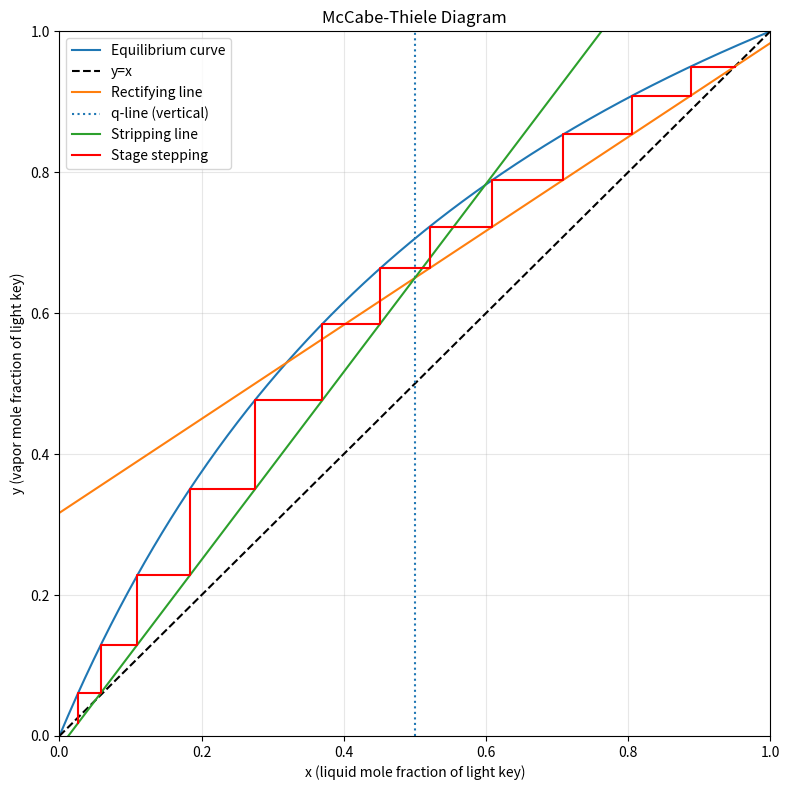

Generate this figure with matplotlib:
#!/usr/bin/env python3
"""
Distillation Column Simulator

Features
--------
1) Binary mixture McCabe-Thiele simulation:
   - Theoretical stages via stepping method
   - Feed tray location
   - Reflux and operating lines
   - Optional tray efficiency for actual trays
   - Plot generation

2) Multicomponent shortcut (FUG: Fenske-Underwood-Gilliland):
   - Minimum stages (Fenske)
   - Minimum reflux ratio (Underwood, simplified)
   - Theoretical stages estimate (Gilliland)
   - Actual stages with efficiency

3) Column profile estimates:
   - Rectifying/stripping tray temperatures
   - Pressure drop per tray and total pressure drop
   - Top/bottom product summaries
   - Reboiler duty and steam flow estimate

IMPORTANT
---------
This is an engineering shortcut simulator for preliminary design/screening.
For detailed design, use rigorous VLE and MESH-equation simulation tools.
"""

from __future__ import annotations

from dataclasses import dataclass, field
from typing import Dict, List, Tuple, Optional
import math

try:
    import numpy as np
except Exception:  # optional dependency fallback
    np = None

try:
    import matplotlib.pyplot as plt
except Exception:  # optional dependency fallback
    plt = None


# -------------------------------
# Data classes
# -------------------------------

@dataclass
class Component:
    name: str
    molecular_weight: float
    cp_liq_kj_per_kmolK: float
    latent_heat_kj_per_kmol: float
    antoine_A: float
    antoine_B: float
    antoine_C: float
    relative_volatility_ref: Optional[float] = None


@dataclass
class FeedCondition:
    pressure_kpa: float
    temperature_C: float
    flow_kmol_h: float
    mole_fractions: Dict[str, float]
    q_value: float = 1.0


@dataclass
class ColumnSpec:
    distillate_rate_kmol_h: float
    distillate_key_fraction: float
    bottoms_key_fraction: float
    reflux_ratio: Optional[float] = None
    tray_efficiency: float = 0.7
    pressure_drop_per_tray_kpa: float = 0.5
    top_pressure_kpa: float = 101.3
    reflux_subcooling_C: float = 2.0
    steam_latent_heat_kj_per_kg: float = 2200.0


@dataclass
class SimulationResult:
    mode: str
    theoretical_trays: float
    actual_trays: float
    feed_tray: Optional[int]
    total_pressure_drop_kpa: float
    top_temperature_C: float
    bottom_temperature_C: float
    total_temperature_difference_C: float
    distillate_flow_kmol_h: float
    bottoms_flow_kmol_h: float
    distillate_composition: Dict[str, float]
    bottoms_composition: Dict[str, float]
    reflux_flow_kmol_h: float
    reflux_temperature_C: float
    product_draw_kmol_h: float
    rectifying_tray_temps_C: List[float] = field(default_factory=list)
    stripping_tray_temps_C: List[float] = field(default_factory=list)
    rectifying_tray_pressures_kpa: List[float] = field(default_factory=list)
    stripping_tray_pressures_kpa: List[float] = field(default_factory=list)
    reboiler_duty_kj_h: float = 0.0
    steam_flow_kg_h: float = 0.0
    reboiler_inlet_temp_C: float = 0.0
    reboiler_outlet_temp_C: float = 0.0
    minimum_reflux_ratio: Optional[float] = None
    minimum_stages: Optional[float] = None


# -------------------------------
# Utility thermodynamics
# -------------------------------

def normalize_composition(z: Dict[str, float]) -> Dict[str, float]:
    s = sum(z.values())
    if s <= 0:
        raise ValueError("Composition sum must be positive.")
    return {k: v / s for k, v in z.items()}


def bubble_point_binary_T_C(x1: float, P_kpa: float, c1: Component, c2: Component) -> float:
    """
    Ideal Raoult-law binary bubble point using Antoine equation.
    Antoine form used: log10(Psat_mmHg) = A - B/(C + T_C)
    """
    P_mmHg = P_kpa * 760.0 / 101.325

    def f(T):
        p1 = 10 ** (c1.antoine_A - c1.antoine_B / (c1.antoine_C + T))
        p2 = 10 ** (c2.antoine_A - c2.antoine_B / (c2.antoine_C + T))
        return x1 * p1 + (1 - x1) * p2 - P_mmHg

    lo, hi = -50.0, 250.0
    for _ in range(100):
        mid = 0.5 * (lo + hi)
        if f(lo) * f(mid) <= 0:
            hi = mid
        else:
            lo = mid
    return 0.5 * (lo + hi)


def y_equilibrium_binary(x: float, alpha: float) -> float:
    return (alpha * x) / (1 + (alpha - 1) * x)


# -------------------------------
# Core simulator
# -------------------------------

class DistillationColumnSimulator:
    def __init__(self, components: List[Component], feed: FeedCondition, spec: ColumnSpec):
        self.components = components
        self.feed = feed
        self.spec = spec
        self.feed.mole_fractions = normalize_composition(self.feed.mole_fractions)

    def run(self, make_plot: bool = True, plot_path: str = "mccabe_thiele.png") -> SimulationResult:
        if len(self.components) == 2:
            return self._run_binary(make_plot, plot_path)
        return self._run_multicomponent_shortcut()

    def _run_binary(self, make_plot: bool, plot_path: str) -> SimulationResult:
        c_light = self.components[0]
        c_heavy = self.components[1]
        key = c_light.name

        zF = self.feed.mole_fractions[key]
        D = self.spec.distillate_rate_kmol_h
        F = self.feed.flow_kmol_h
        B = F - D

        xD = self.spec.distillate_key_fraction
        xB = self.spec.bottoms_key_fraction

        if not (0 < xB < zF < xD < 1):
            raise ValueError("Expected xB < zF < xD and all between 0 and 1 for binary separation.")

        # overall/light-key balance
        if B <= 0:
            raise ValueError("Bottoms flow must be positive. Check distillate rate.")

        alpha = c_light.relative_volatility_ref or 2.2

        R = self.spec.reflux_ratio if self.spec.reflux_ratio is not None else 1.8

        q = self.feed.q_value

        def rect_line(x):
            return (R / (R + 1)) * x + xD / (R + 1)

        if abs(q - 1.0) < 1e-6:
            x_int = zF
            y_int = rect_line(x_int)
        else:
            # intersection of q-line and rectifying line
            # q-line: y = q/(q-1) x - zF/(q-1)
            m_q = q / (q - 1)
            b_q = -zF / (q - 1)
            m_r = R / (R + 1)
            b_r = xD / (R + 1)
            x_int = (b_r - b_q) / (m_q - m_r)
            y_int = rect_line(x_int)

        # stripping line through (xB,xB) and feed intersection
        m_s = (y_int - xB) / (x_int - xB)
        b_s = xB - m_s * xB

        def strip_line(x):
            return m_s * x + b_s

        # McCabe-Thiele stepping
        x = xD
        stages = 0
        feed_stage = None
        xs = [xD]
        ys = [xD]

        while x > xB and stages < 500:
            y = ys[-1]
            # horizontal to equilibrium: invert y = alpha x /(1 + (alpha-1)x)
            x_eq = y / (alpha - y * (alpha - 1))
            x_eq = max(0.0, min(1.0, x_eq))
            xs.append(x_eq)
            ys.append(y)

            # vertical to operating line
            if x_eq >= x_int:
                y_new = rect_line(x_eq)
            else:
                if feed_stage is None:
                    feed_stage = stages + 1
                y_new = strip_line(x_eq)
            xs.append(x_eq)
            ys.append(y_new)

            x = x_eq
            stages += 1

            if x <= xB:
                break

        theoretical = float(stages)
        actual = theoretical / max(self.spec.tray_efficiency, 1e-6)

        T_top = bubble_point_binary_T_C(xD, self.spec.top_pressure_kpa, c_light, c_heavy)
        P_bottom = self.spec.top_pressure_kpa + actual * self.spec.pressure_drop_per_tray_kpa
        T_bottom = bubble_point_binary_T_C(xB, P_bottom, c_light, c_heavy)

        reflux_flow = R * D
        product_draw = D

        cp_avg = 0.5 * (c_light.cp_liq_kj_per_kmolK + c_heavy.cp_liq_kj_per_kmolK)
        latent_avg = 0.5 * (c_light.latent_heat_kj_per_kmol + c_heavy.latent_heat_kj_per_kmol)

        Q_reboiler = B * latent_avg + B * cp_avg * max(T_bottom - self.feed.temperature_C, 0)
        steam_flow = Q_reboiler / self.spec.steam_latent_heat_kj_per_kg

        n_rect = max(1, int((feed_stage or int(theoretical / 2)) - 1))
        n_strip = max(1, int(theoretical - n_rect))

        rect_temps = [T_top + i * (((T_top + T_bottom) / 2 - T_top) / max(n_rect - 1, 1)) for i in range(n_rect)]
        strip_temps = [((T_top + T_bottom) / 2) + i * ((T_bottom - (T_top + T_bottom) / 2) / max(n_strip - 1, 1)) for i in range(n_strip)]

        rect_press = [self.spec.top_pressure_kpa + i * self.spec.pressure_drop_per_tray_kpa for i in range(n_rect)]
        strip_press_start = rect_press[-1] + self.spec.pressure_drop_per_tray_kpa
        strip_press = [strip_press_start + i * self.spec.pressure_drop_per_tray_kpa for i in range(n_strip)]

        if make_plot:
            self._plot_mccabe(alpha, xD, xB, zF, R, q, x_int, xs, ys, plot_path)

        return SimulationResult(
            mode="binary_mccabe_thiele",
            theoretical_trays=theoretical,
            actual_trays=actual,
            feed_tray=feed_stage,
            total_pressure_drop_kpa=actual * self.spec.pressure_drop_per_tray_kpa,
            top_temperature_C=T_top,
            bottom_temperature_C=T_bottom,
            total_temperature_difference_C=T_bottom - T_top,
            distillate_flow_kmol_h=D,
            bottoms_flow_kmol_h=B,
            distillate_composition={c_light.name: xD, c_heavy.name: 1 - xD},
            bottoms_composition={c_light.name: xB, c_heavy.name: 1 - xB},
            reflux_flow_kmol_h=reflux_flow,
            reflux_temperature_C=T_top - self.spec.reflux_subcooling_C,
            product_draw_kmol_h=product_draw,
            rectifying_tray_temps_C=rect_temps,
            stripping_tray_temps_C=strip_temps,
            rectifying_tray_pressures_kpa=rect_press,
            stripping_tray_pressures_kpa=strip_press,
            reboiler_duty_kj_h=Q_reboiler,
            steam_flow_kg_h=steam_flow,
            reboiler_inlet_temp_C=T_bottom - 10,
            reboiler_outlet_temp_C=T_bottom + 5,
        )

    def _run_multicomponent_shortcut(self) -> SimulationResult:
        # Assume first is light key and second is heavy key for shortcut demo
        lk = self.components[0]
        hk = self.components[1]

        z = self.feed.mole_fractions
        key_lk = lk.name
        key_hk = hk.name

        xD_lk = self.spec.distillate_key_fraction
        xB_lk = self.spec.bottoms_key_fraction

        F = self.feed.flow_kmol_h
        D = self.spec.distillate_rate_kmol_h
        B = F - D

        alpha_lk_hk = (lk.relative_volatility_ref or 2.5) / (hk.relative_volatility_ref or 1.0)
        alpha_lk_hk = max(alpha_lk_hk, 1.05)

        # Fenske minimum stages
        xD_hk = max(1 - xD_lk, 1e-6)
        xB_hk = max(1 - xB_lk, 1e-6)
        Nmin = math.log((xD_lk / xB_lk) * (xB_hk / xD_hk)) / math.log(alpha_lk_hk)
        Nmin = max(Nmin, 1.0)

        # Underwood simplified estimate
        Rmin = max(0.2, (alpha_lk_hk * xD_lk / (alpha_lk_hk - 1)) - 1)
        R = self.spec.reflux_ratio if self.spec.reflux_ratio is not None else 1.4 * Rmin
        R = max(R, 1.05 * Rmin)

        # Gilliland correlation (Eduljee explicit approximation)
        X = (R - Rmin) / (R + 1)
        Y = 1 - math.exp((1 + 54.4 * X) * (X - 1) / (11 + 117.2 * X))
        N = (Nmin + Y) / (1 - Y)

        theoretical = float(max(N, Nmin + 1))
        actual = theoretical / max(self.spec.tray_efficiency, 1e-6)
        feed_tray = int(0.45 * theoretical)

        P_top = self.spec.top_pressure_kpa
        total_dp = actual * self.spec.pressure_drop_per_tray_kpa
        P_bottom = P_top + total_dp

        # crude temperature bracket from key components
        T_top = bubble_point_binary_T_C(xD_lk, P_top, lk, hk)
        T_bottom = bubble_point_binary_T_C(xB_lk, P_bottom, lk, hk)

        # distribute non-keys by relative volatility heuristic
        xD = {}
        xB = {}
        remaining_D = 1.0
        remaining_B = 1.0
        xD[key_lk] = xD_lk
        xB[key_lk] = xB_lk
        remaining_D -= xD_lk
        remaining_B -= xB_lk

        others = [c for c in self.components if c.name != key_lk]
        if others:
            z_other = sum(z.get(c.name, 0) for c in others)
            for c in others:
                frac = (z.get(c.name, 0) / z_other) if z_other > 0 else 1 / len(others)
                xD[c.name] = max(1e-8, remaining_D * frac * (1.2 if (c.relative_volatility_ref or 1) > 1 else 0.8))
                xB[c.name] = max(1e-8, remaining_B * frac * (0.8 if (c.relative_volatility_ref or 1) > 1 else 1.2))

            # renormalize
            sD = sum(xD.values())
            sB = sum(xB.values())
            xD = {k: v / sD for k, v in xD.items()}
            xB = {k: v / sB for k, v in xB.items()}

        reflux_flow = R * D

        cp_avg = sum(c.cp_liq_kj_per_kmolK for c in self.components) / len(self.components)
        latent_avg = sum(c.latent_heat_kj_per_kmol for c in self.components) / len(self.components)
        Q_reboiler = B * latent_avg + B * cp_avg * max(T_bottom - self.feed.temperature_C, 0)
        steam_flow = Q_reboiler / self.spec.steam_latent_heat_kj_per_kg

        n_rect = max(1, int(feed_tray - 1))
        n_strip = max(1, int(theoretical - n_rect))
        rect_temps = [T_top + i * (((T_top + T_bottom) / 2 - T_top) / max(n_rect - 1, 1)) for i in range(n_rect)]
        strip_temps = [((T_top + T_bottom) / 2) + i * ((T_bottom - (T_top + T_bottom) / 2) / max(n_strip - 1, 1)) for i in range(n_strip)]

        rect_press = [P_top + i * self.spec.pressure_drop_per_tray_kpa for i in range(n_rect)]
        strip_press_start = rect_press[-1] + self.spec.pressure_drop_per_tray_kpa
        strip_press = [strip_press_start + i * self.spec.pressure_drop_per_tray_kpa for i in range(n_strip)]

        return SimulationResult(
            mode="multicomponent_FUG_shortcut",
            theoretical_trays=theoretical,
            actual_trays=actual,
            feed_tray=feed_tray,
            total_pressure_drop_kpa=total_dp,
            top_temperature_C=T_top,
            bottom_temperature_C=T_bottom,
            total_temperature_difference_C=T_bottom - T_top,
            distillate_flow_kmol_h=D,
            bottoms_flow_kmol_h=B,
            distillate_composition=xD,
            bottoms_composition=xB,
            reflux_flow_kmol_h=reflux_flow,
            reflux_temperature_C=T_top - self.spec.reflux_subcooling_C,
            product_draw_kmol_h=D,
            rectifying_tray_temps_C=rect_temps,
            stripping_tray_temps_C=strip_temps,
            rectifying_tray_pressures_kpa=rect_press,
            stripping_tray_pressures_kpa=strip_press,
            reboiler_duty_kj_h=Q_reboiler,
            steam_flow_kg_h=steam_flow,
            reboiler_inlet_temp_C=T_bottom - 10,
            reboiler_outlet_temp_C=T_bottom + 5,
            minimum_reflux_ratio=Rmin,
            minimum_stages=Nmin,
        )

    def _plot_mccabe(
        self,
        alpha: float,
        xD: float,
        xB: float,
        zF: float,
        R: float,
        q: float,
        x_int: float,
        xs: List[float],
        ys: List[float],
        path: str,
    ):
        if plt is None:
            print("matplotlib not installed, skipping McCabe-Thiele plot.")
            return
        x = [i / 499 for i in range(500)]
        y_eq = [y_equilibrium_binary(v, alpha) for v in x]
        y_diag = x
        y_rect = [(R / (R + 1)) * v + xD / (R + 1) for v in x]

        if abs(q - 1.0) < 1e-6:
            y_q = [math.nan for _ in x]
        else:
            y_q = [(q / (q - 1)) * v - zF / (q - 1) for v in x]

        plt.figure(figsize=(8, 8))
        plt.plot(x, y_eq, label="Equilibrium curve")
        plt.plot(x, y_diag, "k--", label="y=x")
        plt.plot(x, y_rect, label="Rectifying line")
        if abs(q - 1.0) >= 1e-6:
            plt.plot(x, y_q, label="q-line")
        else:
            plt.axvline(zF, linestyle=":", label="q-line (vertical)")

        # stripping line from x_int to xB
        y_int = (R / (R + 1)) * x_int + xD / (R + 1)
        m_s = (y_int - xB) / (x_int - xB)
        b_s = xB - m_s * xB
        y_strip = [m_s * v + b_s for v in x]
        plt.plot(x, y_strip, label="Stripping line")

        plt.plot(xs, ys, "r-", linewidth=1.5, label="Stage stepping")
        plt.xlim(0, 1)
        plt.ylim(0, 1)
        plt.xlabel("x (liquid mole fraction of light key)")
        plt.ylabel("y (vapor mole fraction of light key)")
        plt.title("McCabe-Thiele Diagram")
        plt.legend()
        plt.grid(True, alpha=0.3)
        plt.tight_layout()
        plt.savefig(path, dpi=150)
        plt.close()


def print_result(r: SimulationResult):
    print("\n===== DISTILLATION SIMULATION RESULTS =====")
    print(f"Mode: {r.mode}")
    print(f"Theoretical trays: {r.theoretical_trays:.2f}")
    print(f"Actual trays: {r.actual_trays:.2f}")
    print(f"Feed tray: {r.feed_tray}")
    print(f"Top temperature (C): {r.top_temperature_C:.2f}")
    print(f"Bottom temperature (C): {r.bottom_temperature_C:.2f}")
    print(f"Column ΔT (C): {r.total_temperature_difference_C:.2f}")
    print(f"Total pressure drop (kPa): {r.total_pressure_drop_kpa:.2f}")

    print("\n--- Top Distillate ---")
    print(f"Distillate flow (kmol/h): {r.distillate_flow_kmol_h:.2f}")
    print(f"Distillate composition: {r.distillate_composition}")
    print(f"Reflux flow (kmol/h): {r.reflux_flow_kmol_h:.2f}")
    print(f"Reflux temperature (C): {r.reflux_temperature_C:.2f}")
    print(f"Product draw flow (kmol/h): {r.product_draw_kmol_h:.2f}")

    print("\n--- Bottom Product ---")
    print(f"Bottoms flow (kmol/h): {r.bottoms_flow_kmol_h:.2f}")
    print(f"Bottoms composition: {r.bottoms_composition}")

    print("\n--- Reboiler ---")
    print(f"Reboiler duty (kJ/h): {r.reboiler_duty_kj_h:,.2f}")
    print(f"Steam flow required (kg/h): {r.steam_flow_kg_h:,.2f}")
    print(f"Reboiler inlet temperature (C): {r.reboiler_inlet_temp_C:.2f}")
    print(f"Reboiler outlet temperature (C): {r.reboiler_outlet_temp_C:.2f}")

    if r.minimum_reflux_ratio is not None:
        print("\n--- Shortcut References ---")
        print(f"Minimum reflux ratio Rmin: {r.minimum_reflux_ratio:.3f}")
        print(f"Minimum stages Nmin: {r.minimum_stages:.3f}")


if __name__ == "__main__":
    # Example binary system: Benzene / Toluene
    comps = [
        Component("Benzene", 78.11, 136.0, 30700.0, 6.90565, 1211.033, 220.79, 2.4),
        Component("Toluene", 92.14, 158.0, 33300.0, 6.95464, 1344.8, 219.48, 1.0),
    ]

    feed = FeedCondition(
        pressure_kpa=101.3,
        temperature_C=90.0,
        flow_kmol_h=100.0,
        mole_fractions={"Benzene": 0.50, "Toluene": 0.50},
        q_value=1.0,
    )

    spec = ColumnSpec(
        distillate_rate_kmol_h=45.0,
        distillate_key_fraction=0.95,
        bottoms_key_fraction=0.05,
        reflux_ratio=2.0,
        tray_efficiency=0.72,
        pressure_drop_per_tray_kpa=0.6,
        top_pressure_kpa=101.3,
    )

    sim = DistillationColumnSimulator(comps, feed, spec)
    result = sim.run(make_plot=True, plot_path="mccabe_thiele.png")
    print_result(result)
    print("\nMcCabe-Thiele plot saved to: mccabe_thiele.png")
